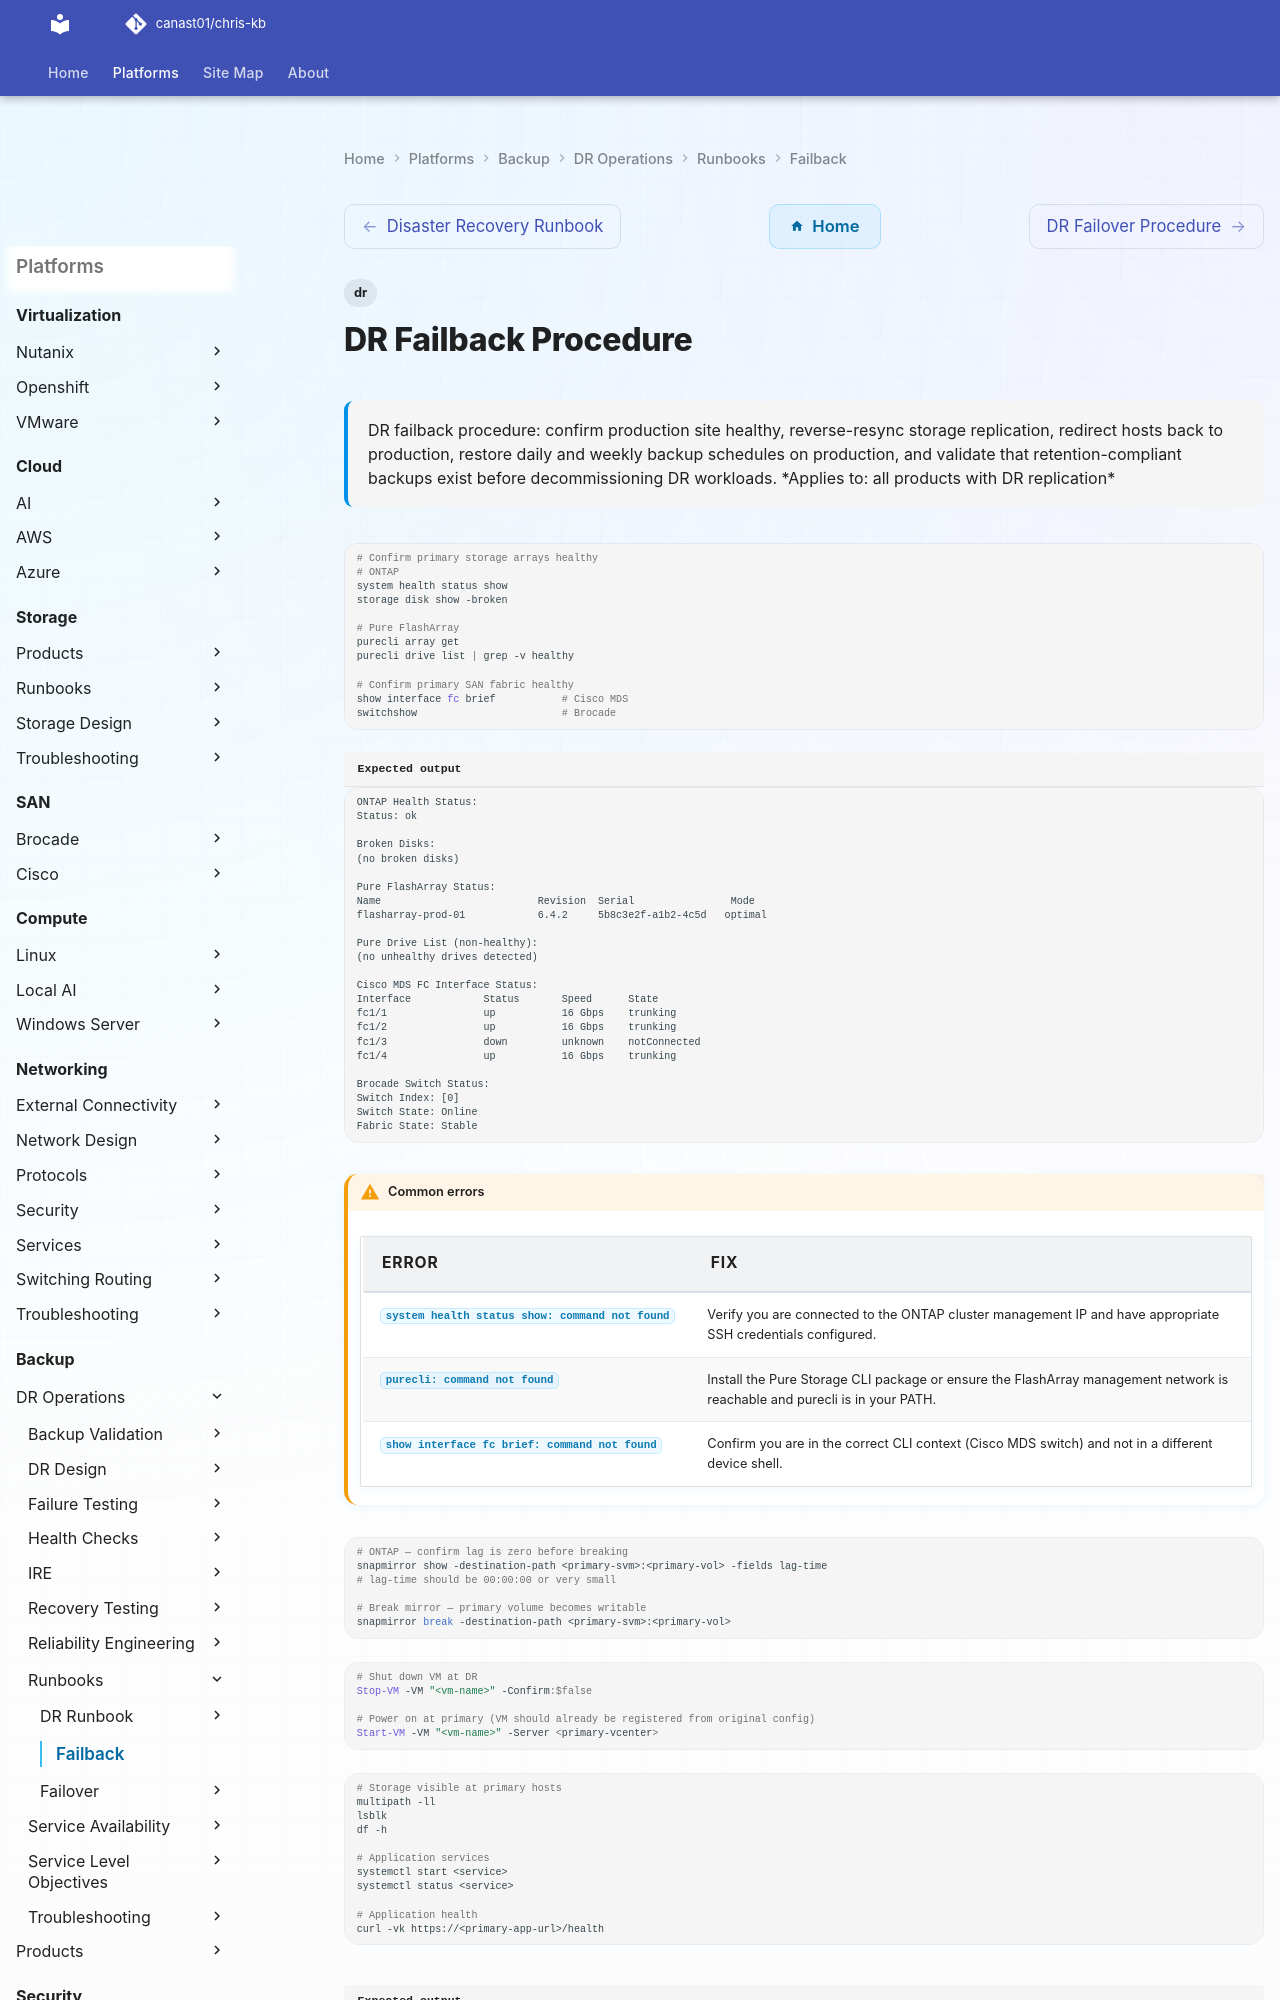

repository: canast01/chris-kb · page: backup/dr-operations/runbooks/failback/index.html · generator: mkdocs

---
tags:
  - dr
description: "DR failback procedure: confirm production site healthy, reverse-resync storage replication, redirect hosts back to production, restore daily and weekly..."
---
# DR Failback Procedure

<div class="kb-summary">
DR failback procedure: confirm production site healthy, reverse-resync storage replication, redirect hosts back to production, restore daily and weekly backup schedules on production, and validate that retention-compliant backups exist before decommissioning DR workloads.

*Applies to: all products with DR replication*
</div>

```bash
# Confirm primary storage arrays healthy
# ONTAP
system health status show
storage disk show -broken

# Pure FlashArray
purecli array get
purecli drive list | grep -v healthy

# Confirm primary SAN fabric healthy
show interface fc brief           # Cisco MDS
switchshow                        # Brocade
```


```text title="Expected output"
ONTAP Health Status:
Status: ok

Broken Disks:
(no broken disks)

Pure FlashArray Status:
Name                          Revision  Serial                Mode
flasharray-prod-01            6.4.2     5b8c3e2f-a1b2-4c5d   optimal

Pure Drive List (non-healthy):
(no unhealthy drives detected)

Cisco MDS FC Interface Status:
Interface            Status       Speed      State
fc1/1                up           16 Gbps    trunking
fc1/2                up           16 Gbps    trunking
fc1/3                down         unknown    notConnected
fc1/4                up           16 Gbps    trunking

Brocade Switch Status:
Switch Index: [0]
Switch State: Online
Fabric State: Stable
```

!!! warning "Common errors"
    | Error | Fix |
    |---|---|
    | `system health status show: command not found` | Verify you are connected to the ONTAP cluster management IP and have appropriate SSH credentials configured. |
    | `purecli: command not found` | Install the Pure Storage CLI package or ensure the FlashArray management network is reachable and purecli is in your PATH. |
    | `show interface fc brief: command not found` | Confirm you are in the correct CLI context (Cisco MDS switch) and not in a different device shell. |
```bash
# ONTAP — confirm lag is zero before breaking
snapmirror show -destination-path <primary-svm>:<primary-vol> -fields lag-time
# lag-time should be 00:00:00 or very small

# Break mirror — primary volume becomes writable
snapmirror break -destination-path <primary-svm>:<primary-vol>
```
```powershell
# Shut down VM at DR
Stop-VM -VM "<vm-name>" -Confirm:$false

# Power on at primary (VM should already be registered from original config)
Start-VM -VM "<vm-name>" -Server <primary-vcenter>
```
```bash
# Storage visible at primary hosts
multipath -ll
lsblk
df -h

# Application services
systemctl start <service>
systemctl status <service>
